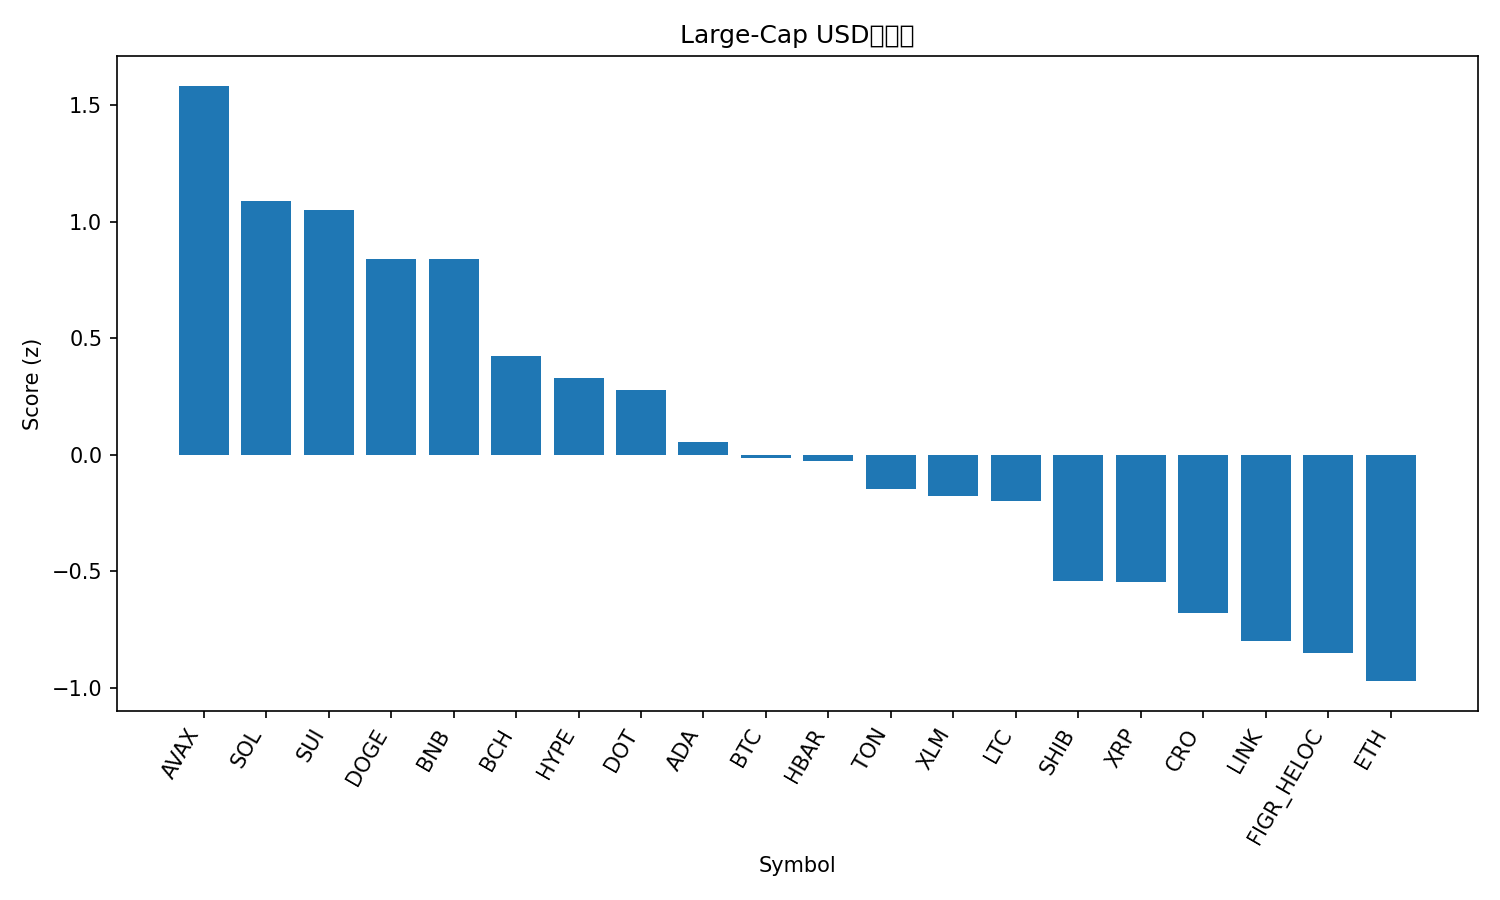

The file beside this chart, header and first rows:
rank, name, symbol, price, pct_1h, pct_24h, pct_7d, pct_1h_vs_btc, pct_24h_vs_btc, pct_7d_vs_btc, market_cap_rank, market_cap, volume_usd, score
1, Avalanche, AVAX, 30.0, 0.4388, 4.958, 15.62, -0.08547, 4.026, 11.98, 19, 12668084776, 1299950265, 1.584
2, Solana, SOL, 237.4, 1.03, 1.859, 10.14, 0.506, 0.9264, 6.503, 6, 129213292723, 7419130764, 1.089
3, Sui, SUI, 3.61, 0.7726, 3.541, 4.242, 0.2483, 2.608, 0.6031, 18, 12923433250, 1136692129, 1.052
4, Dogecoin, DOGE, 0.2655, 1.072, 0.7624, 11.36, 0.548, -0.1702, 7.722, 8, 40081961295, 4103901747, 0.8392
5, BNB, BNB, 935.8, 0.8672, 2.14, 6.93, 0.3429, 1.208, 3.291, 5, 130335951064, 1268345391, 0.8385
6, Bitcoin Cash, BCH, 598.1, 0.8134, 1.506, 3.246, 0.2891, 0.5735, -0.3932, 22, 11918363493, 279973701, 0.4233
7, Hyperliquid, HYPE, 53.92, 0.5353, 2.579, 0.6492, 0.01102, 1.646, -2.99, 16, 14606058563, 540947941, 0.3287
8, Polkadot, DOT, 4.21, 0.6171, 1.879, 2.45, 0.0928, 0.9466, -1.189, 34, 6418991632, 290308414, 0.2802
9, Cardano, ADA, 0.8704, 0.6162, 1.436, 0.2761, 0.09188, 0.5032, -3.363, 11, 31790750928, 1514531363, 0.05382
10, Bitcoin, BTC, 115796, 0.5243, 0.9327, 3.639, 0.0, 0.0, 0.0, 1, 2307682811124, 37617067507, -0.01499
11, Hedera, HBAR, 0.236, 0.3188, 1.854, 3.544, -0.2055, 0.9211, -0.09576, 25, 10005739126, 191507252, -0.0252
12, Toncoin, TON, 3.18, 0.3407, 1.506, 2.653, -0.1835, 0.5734, -0.9866, 28, 8097210950, 113088528, -0.1453
13, Stellar, XLM, 0.3858, 0.1088, 2.148, 3.534, -0.4155, 1.215, -0.1052, 21, 12300813004, 224657989, -0.1755
14, Litecoin, LTC, 114.8, 0.1573, 1.96, 3.061, -0.367, 1.027, -0.5784, 27, 8762655637, 531854847, -0.1972
15, Shiba Inu, SHIB, 1.308e-05, 0.2954, 0.5333, 1.676, -0.2289, -0.3994, -1.963, 31, 7709691708, 185575834, -0.5401
16, XRP, XRP, 3.04, 0.275, 0.3646, 3.048, -0.2492, -0.5681, -0.5917, 3, 181441611625, 4647017663, -0.5467
17, Cronos, CRO, 0.2291, 0.6584, 0.2437, -9.488, 0.1341, -0.689, -13.13, 30, 7976911898, 41710372, -0.6795
18, Chainlink, LINK, 23.35, 0.007721, 0.9018, 0.608, -0.5166, -0.03082, -3.031, 13, 15842724578, 670593727, -0.7997
19, Figure Heloc, FIGR_HELOC, 0.9982, 0.2185, 0.01677, 0.2141, -0.3058, -0.9159, -3.425, 20, 12401722517, 29017041, -0.8503
20, Ethereum, ETH, 4457, 0.1831, -0.8561, 3.522, -0.3412, -1.789, -0.1174, 2, 538473843012, 26162570784, -0.9714
21, TRON, TRX, 0.3415, -0.3809, -0.3637, 1.486, -0.9052, -1.296, -2.154, 10, 32327267824, 697461500, -1.603
